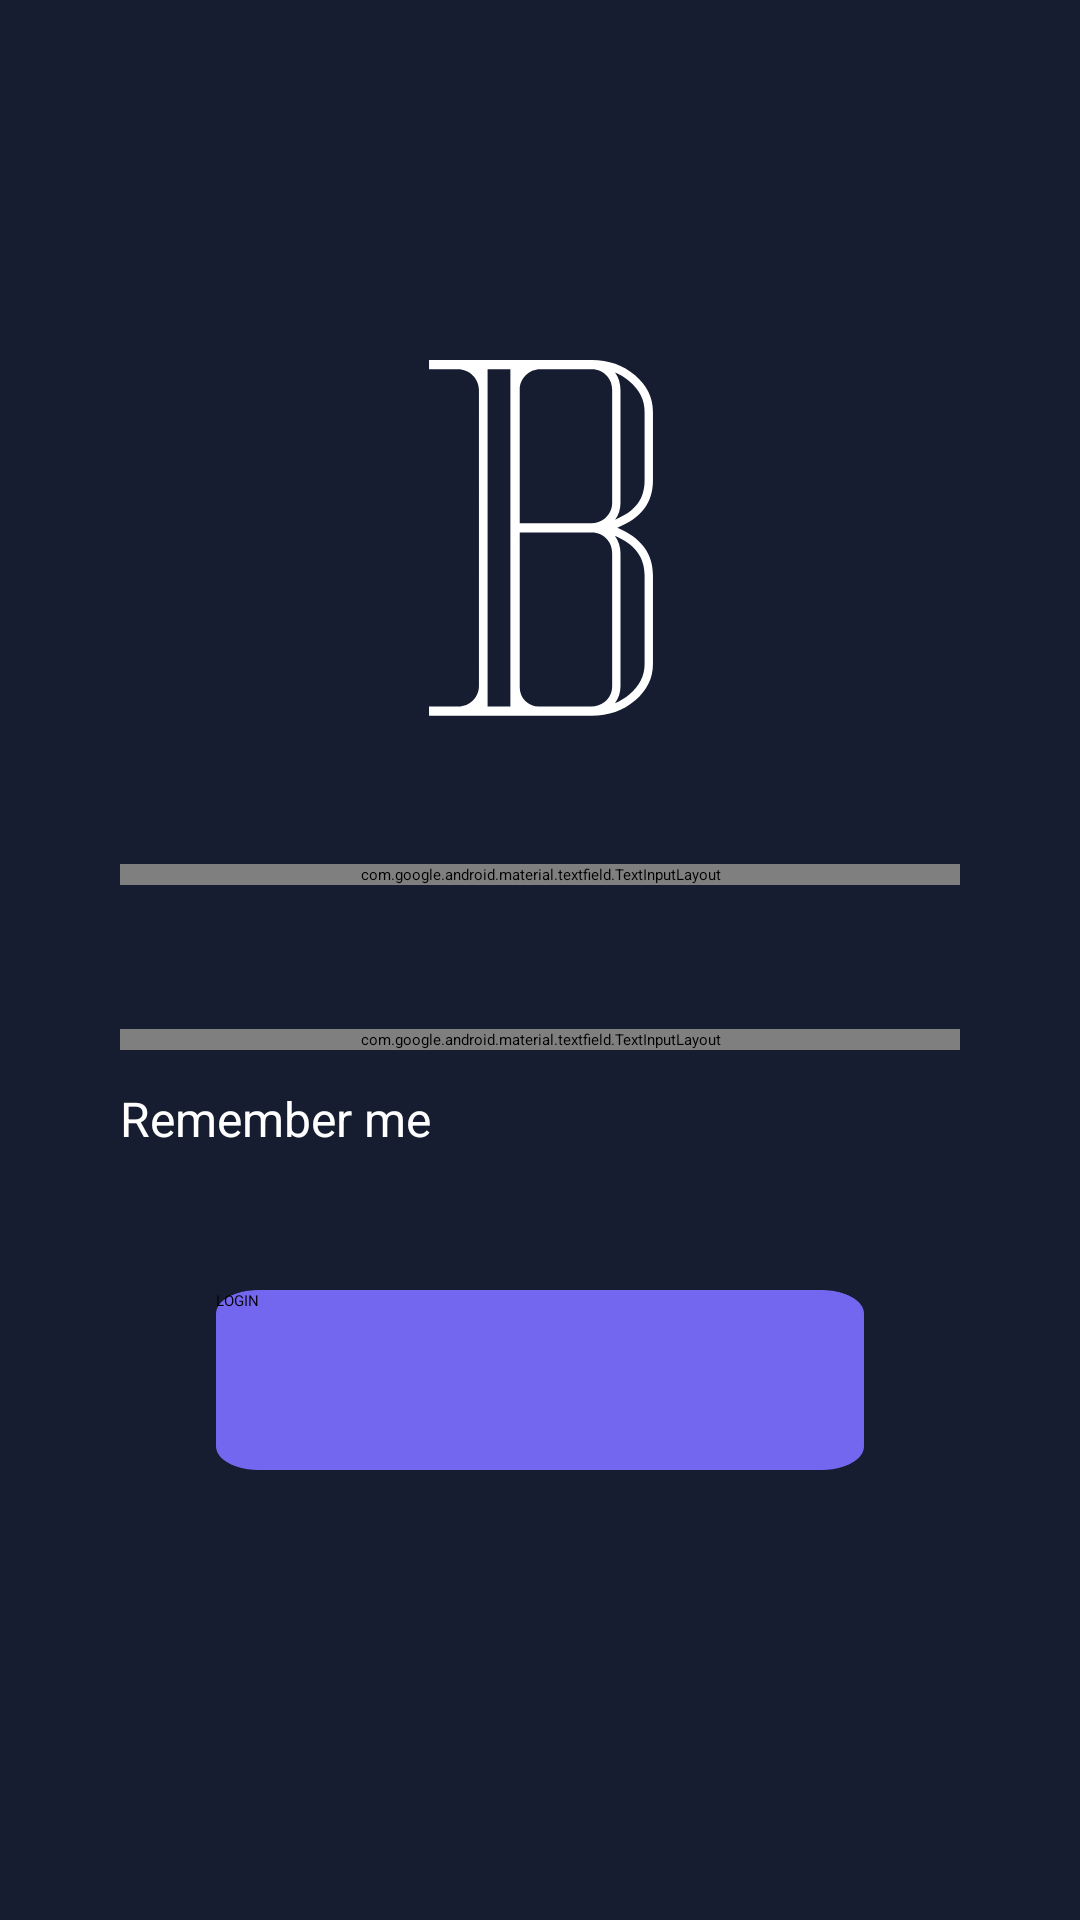

Reconstruct the res/layout file that produces this screen, plus the resources it refers to.
<!-- AndroidManifest.xml: activity theme Theme.App.Starting -->
<!-- res/layout/activity_authorization.xml -->
<?xml version="1.0" encoding="utf-8"?>
<androidx.constraintlayout.widget.ConstraintLayout xmlns:android="http://schemas.android.com/apk/res/android"
    xmlns:app="http://schemas.android.com/apk/res-auto"
    xmlns:tools="http://schemas.android.com/tools"
    android:layout_width="match_parent"
    android:layout_height="match_parent"
    tools:context=".views.activities.AuthorizationActivity"
    android:background="@color/background">

    <ImageView
        android:id="@+id/logoImageView"
        android:layout_width="120dp"
        android:layout_height="120dp"
        android:layout_marginTop="120dp"
        android:src="@drawable/logo_avenue"
        app:layout_constraintEnd_toEndOf="parent"
        app:layout_constraintStart_toStartOf="parent"
        app:layout_constraintTop_toTopOf="parent" />

    <com.google.android.material.textfield.TextInputLayout
        android:id="@+id/loginTextInputLayout"
        app:boxBackgroundColor="@color/background"
        app:boxStrokeWidth="2dp"
        app:boxStrokeColor="@color/white"
        android:hint="@string/login"
        android:textColorHint="@color/secondary"
        app:hintTextColor="@color/white"
        android:layout_width="match_parent"
        android:layout_height="wrap_content"
        android:layout_marginStart="40dp"
        android:layout_marginEnd="40dp"
        android:layout_marginTop="48dp"
        app:layout_constraintEnd_toEndOf="parent"
        app:layout_constraintStart_toStartOf="parent"
        app:layout_constraintTop_toBottomOf="@+id/logoImageView">
        <com.google.android.material.textfield.TextInputEditText
            android:id="@+id/loginEditText"
            android:layout_width="match_parent"
            android:layout_height="60dp"
            android:paddingStart="0dp"
            android:paddingEnd="0dp"
            android:textColor="@color/white"
            android:textSize="24sp"
            android:inputType="text"
            />

    </com.google.android.material.textfield.TextInputLayout>


    <com.google.android.material.textfield.TextInputLayout
        android:id="@+id/passwordTextInputLayout"
        app:boxBackgroundColor="@color/background"
        app:boxStrokeWidth="2dp"
        app:boxStrokeColor="@color/white"
        android:hint="@string/Password"
        android:textColorHint="@color/secondary"
        app:hintTextColor="@color/white"
        app:passwordToggleEnabled="true"
        app:passwordToggleTint="@color/white"

        android:layout_width="match_parent"
        android:layout_height="wrap_content"
        android:layout_marginStart="40dp"
        android:layout_marginEnd="40dp"
        android:layout_marginTop="48dp"
        app:layout_constraintEnd_toEndOf="parent"
        app:layout_constraintStart_toStartOf="parent"
        app:layout_constraintTop_toBottomOf="@+id/loginTextInputLayout">
        <com.google.android.material.textfield.TextInputEditText
            android:id="@+id/passwordEditText"
            android:layout_width="match_parent"
            android:layout_height="60dp"
            android:paddingStart="0dp"
            android:paddingEnd="0dp"

            android:textColor="@color/white"
            android:textSize="24sp"
            android:inputType="textPassword" />

    </com.google.android.material.textfield.TextInputLayout>

    <CheckBox
        android:id="@+id/checkBox"
        android:layout_width="wrap_content"
        android:layout_height="wrap_content"
        android:layout_marginTop="12dp"
        android:text="Remember me"

        android:textColor="@color/white"
        android:textColorHint="@color/background"
        android:textSize="16sp"

        app:layout_constraintStart_toStartOf="@+id/passwordTextInputLayout"
        app:layout_constraintTop_toBottomOf="@+id/passwordTextInputLayout" />

    <androidx.appcompat.widget.AppCompatButton
        android:layout_width="0dp"
        android:elevation="13dp"
        android:layout_height="60dp"
        android:background="@drawable/shadow"
        android:text="LOGIN"
        app:layout_constraintWidth_percent=".60"
        android:id="@+id/loginButton"
        android:layout_marginTop="80dp"
        app:layout_constraintEnd_toEndOf="parent"
        app:layout_constraintStart_toStartOf="parent"
        app:layout_constraintTop_toBottomOf="@+id/passwordTextInputLayout" />

</androidx.constraintlayout.widget.ConstraintLayout>
<!-- resources referenced by this layout -->
<resources>
  <color name="background">#161D30</color>
  <color name="secondary">#82868B</color>
  <color name="white">#FFFFFFFF</color>
      
      //TextInput bottom line default color
  <!-- drawable logo_avenue (drawable) -->
  <vector xmlns:android="http://schemas.android.com/apk/res/android"
      android:width="40dp"
      android:height="63dp"
      android:viewportWidth="40"
      android:viewportHeight="63">
    <path
        android:pathData="M33.161,2.208C34.082,2.587 34.932,3.109 35.72,3.778C37.49,5.28 38.35,7.014 38.35,9.073V21.099C38.35,24.347 36.706,26.521 33.179,27.935C33.801,27.088 34.121,26.093 34.121,25.006V5.268C34.124,4.126 33.784,3.054 33.161,2.208ZM33.14,30.747C36.644,32.25 38.35,34.503 38.35,37.639V53.181C38.35,55.24 37.49,56.974 35.72,58.476C34.93,59.147 34.078,59.669 33.157,60.048C33.792,59.194 34.124,58.187 34.124,57.088V33.834C34.124,32.68 33.776,31.597 33.14,30.747ZM29.079,0H0.534V1.607H5.606C7.639,1.607 9.289,3.246 9.289,5.27V57.06C9.289,59.043 7.674,60.65 5.68,60.65H0.534V62.256H29.079C32.046,62.256 34.578,61.366 36.673,59.585C38.768,57.805 39.815,55.672 39.815,53.181V37.639C39.815,33.848 37.735,31.083 33.574,29.347C37.735,27.726 39.815,24.978 39.815,21.099V9.073C39.815,6.584 38.768,4.45 36.673,2.669C34.578,0.89 32.048,0 29.079,0ZM28.978,28.566H16.445V5.174C16.445,3.203 18.052,1.605 20.034,1.605H29.079C30.173,1.605 31.089,2.03 31.827,2.88C32.397,3.535 32.659,4.4 32.659,5.266V25.002C32.659,26.089 32.233,27 31.381,27.735C30.72,28.304 29.85,28.566 28.978,28.566ZM10.805,60.647V1.607H14.805V60.647H10.805ZM28.978,60.647H19.793C17.945,60.647 16.447,59.158 16.447,57.319V30.17H29.08C30.173,30.17 31.091,30.596 31.827,31.445C32.397,32.1 32.659,32.968 32.659,33.834V57.086C32.659,58.173 32.233,59.084 31.381,59.817C30.72,60.386 29.848,60.647 28.978,60.647Z"
        android:fillColor="#ffffff"/>
  </vector>
  <!-- drawable shadow (drawable) -->
  <?xml version="1.0" encoding="utf-8"?>
  <vector
      xmlns:android="http://schemas.android.com/apk/res/android"
      xmlns:aapt="http://schemas.android.com/aapt"
      android:width="76dp"
      android:height="38dp"
      android:viewportWidth="76"
      android:viewportHeight="38"
      >
  
      <group>
  
          <clip-path
              android:pathData="M5 0H71C73.7614 0 76 2.23858 76 5V33C76 35.7614 73.7614 38 71 38H5C2.23858 38 0 35.7614 0 33V5C0 2.23858 2.23858 0 5 0Z"
              />
  
          <path
              android:pathData="M0 0V38H76V0"
              android:fillColor="#7367F0"
              />
  
      </group>
  
  </vector>
  <string name="Password">Password</string>
  <string name="login">Login</string>
  <style name="Theme.App.Starting" parent="Theme.SplashScreen">
          <item name="windowSplashScreenBackground">@color/background</item>
  
          <item name="windowSplashScreenAnimatedIcon">@drawable/splash_logo_avenue</item>
  
          <item name="postSplashScreenTheme">@style/Theme.AvenueCrm</item>
      </style>
  <style name="Theme.AvenueCrm" parent="Theme.MaterialComponents.DayNight.NoActionBar">
          
          <item name="colorPrimary">@color/primary_default</item>
          <item name="colorPrimaryVariant">@color/purple_700</item>
          <item name="colorOnPrimary">@color/white</item>
          
          <item name="colorSecondary">@color/teal_200</item>
          <item name="colorSecondaryVariant">@color/teal_700</item>
          <item name="colorOnSecondary">@color/black</item>
          
          <item name="android:statusBarColor">?attr/colorPrimaryVariant</item>
          
  
      </style>
  <color name="primary_default">#7367F0</color>
  <color name="purple_700">#FF3700B3</color>
  <color name="teal_200">#FF03DAC5</color>
  <color name="teal_700">#FF018786</color>
  <color name="black">#FF000000</color>
</resources>
